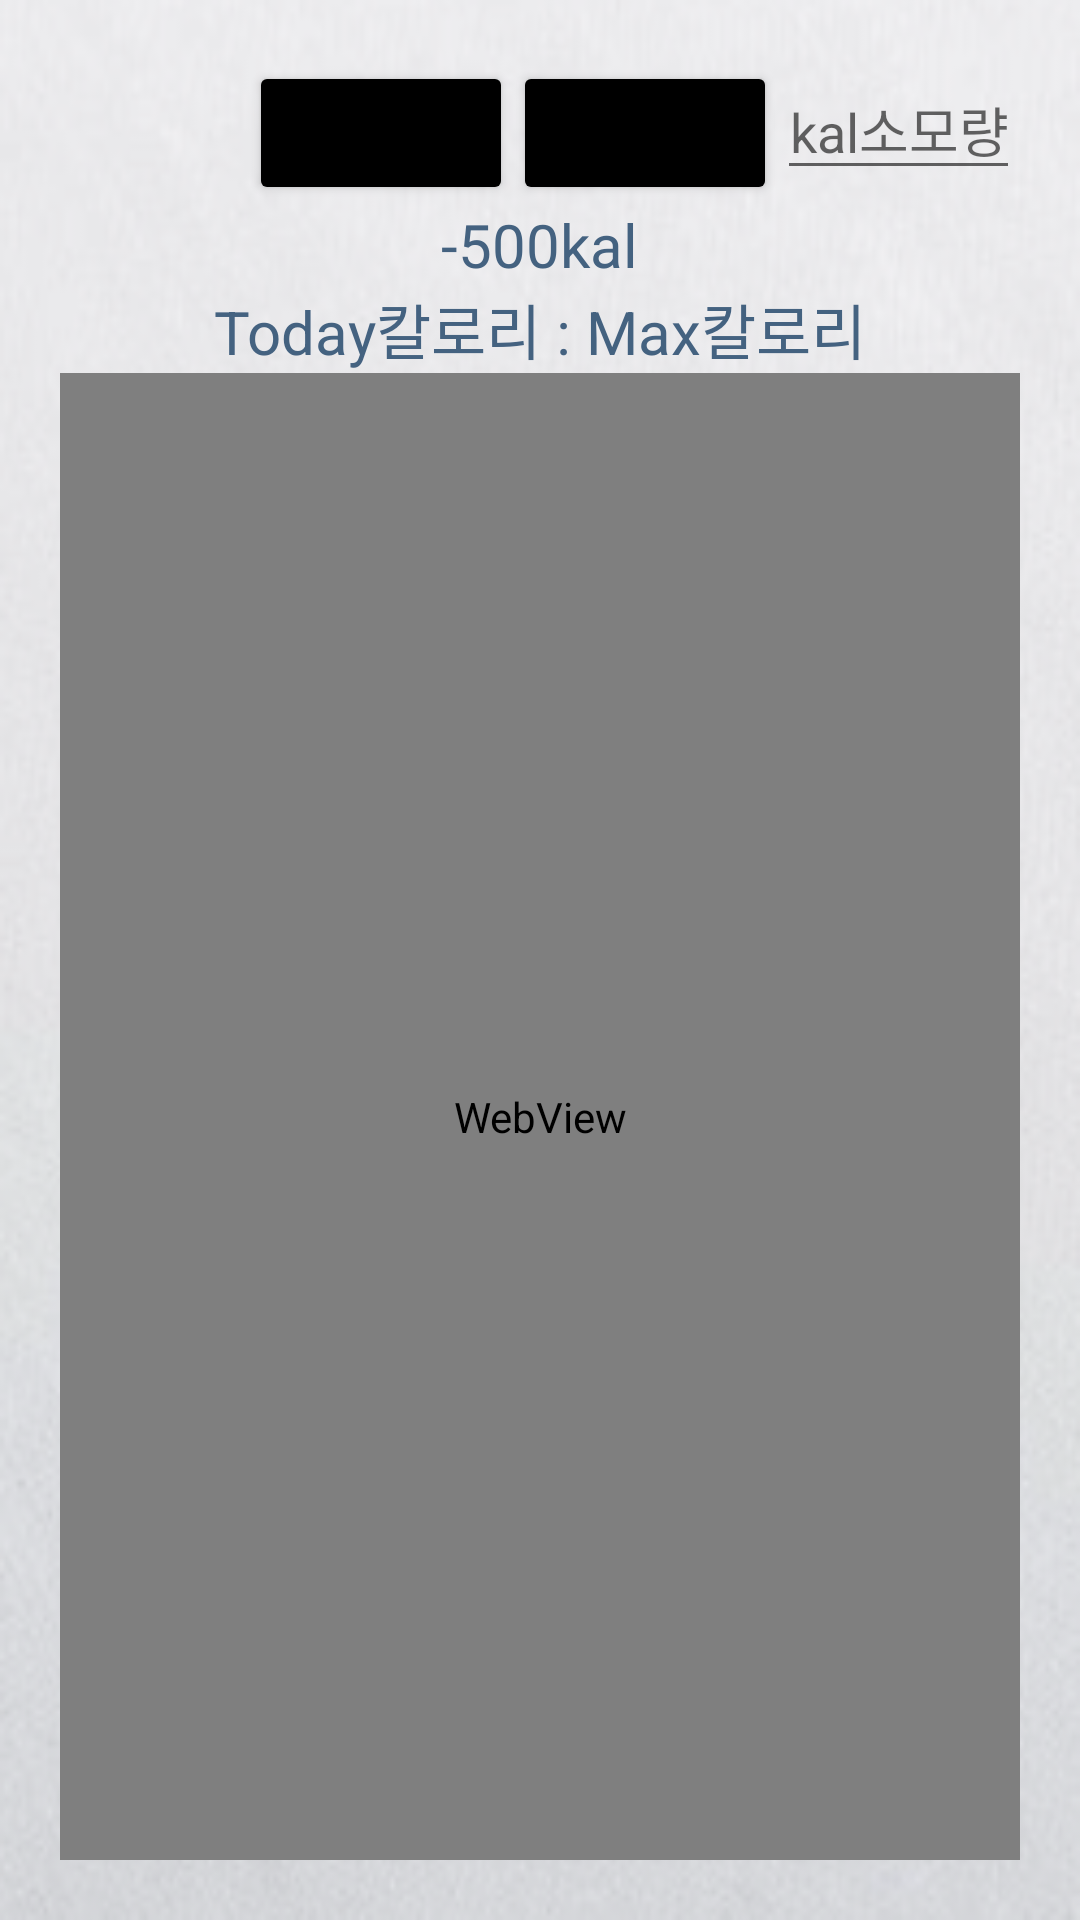

Here is an Android app screen rendered from its layout file. Give the layout XML and the strings, colors and styles it references.
<!-- AndroidManifest.xml: application theme Theme.CalorieCalculator -->
<!-- res/layout/exercisepage.xml -->
<?xml version="1.0" encoding="utf-8"?>
<LinearLayout xmlns:android="http://schemas.android.com/apk/res/android"
    xmlns:app="http://schemas.android.com/apk/res-auto"
    xmlns:tools="http://schemas.android.com/tools"
    android:layout_width="match_parent"
    android:layout_height="match_parent"
    android:background="@drawable/background"
    tools:context=".ExercisePage">
    <LinearLayout
        android:layout_width="match_parent"
        android:layout_height="match_parent"
        android:orientation="vertical"
        android:layout_margin="20dp">
        <LinearLayout
            android:layout_width="match_parent"
            android:layout_height="wrap_content"
            android:orientation="horizontal">
            <Spinner
                android:id="@+id/spinLast"
                android:layout_width="wrap_content"
                android:layout_height="wrap_content"
                android:layout_weight="1"
                android:spinnerMode="dialog"
                android:background="@drawable/spinner_background"
                android:theme="@style/SpinnerTheme" />
            <Button
                android:id="@+id/btnExercisesSel"
                android:layout_width="wrap_content"
                android:layout_height="wrap_content"
                android:text="저장하기"
                android:backgroundTint="#000000" />
            <Button
                android:id="@+id/btnExerciseClear"
                android:layout_width="wrap_content"
                android:layout_height="wrap_content"
                android:text="운동완료"
                android:backgroundTint="#000000"/>
            <EditText
                android:id="@+id/etExerciseClear"
                android:layout_width="wrap_content"
                android:layout_height="wrap_content"
                android:hint="kal소모량"
                android:inputType="numberDecimal"
                android:maxLines="1"
                android:gravity="center"/>
        </LinearLayout>

        <TextView
            android:id="@+id/tvCalorieMin"
            android:layout_width="wrap_content"
            android:layout_height="wrap_content"
            android:layout_gravity="center"
            android:text="-500kal"
            android:textSize="20sp"
            android:textColor="#446280" />
        <TextView
            android:id="@+id/tvExerciseCal"
            android:layout_width="wrap_content"
            android:layout_height="wrap_content"
            android:text="Today칼로리 : Max칼로리"
            android:textSize="20sp"
            android:textColor="#446280"
            android:layout_gravity="center" />

        <WebView
            android:id="@+id/webView"
            android:layout_width="match_parent"
            android:layout_height="match_parent"/>
    </LinearLayout>
</LinearLayout>
<!-- resources referenced by this layout -->
<resources>
  <!-- drawable background: png bitmap (drawable, 87512 bytes) -->
  <style name="SpinnerTheme" parent="Theme.AppCompat">
          <item name="android:dropDownListViewStyle">@style/SpinnerDivideStyle</item>
      </style>
  <style name="Theme.CalorieCalculator" parent="Theme.MaterialComponents.DayNight.DarkActionBar">
          
          <item name="colorPrimary">#4C4C4C</item>
          <item name="colorPrimaryVariant">#FFEAEAEA</item>
          <item name="colorOnPrimary">#FFEAEAEA</item>
          
          <item name="colorSecondary">@color/black</item>
          <item name="colorSecondaryVariant">@color/teal_700</item>
          <item name="colorOnSecondary">@color/black</item>
          
          <item name="android:statusBarColor" tools:targetApi="l">?attr/colorPrimaryVariant</item>
          
      </style>
  <style name="SpinnerDivideStyle" parent="android:style/Widget.ListView.DropDown">
          <item name="android:divider">#000000</item> 
          <item name="android:dividerHeight">2dp</item> 
      </style>
  <!-- not gathered from this repository: default colours our renderer supplied (Android Studio template values) -->
  <color name="teal_700">#FF018786</color>
  <color name="black">#FF000000</color>
</resources>
